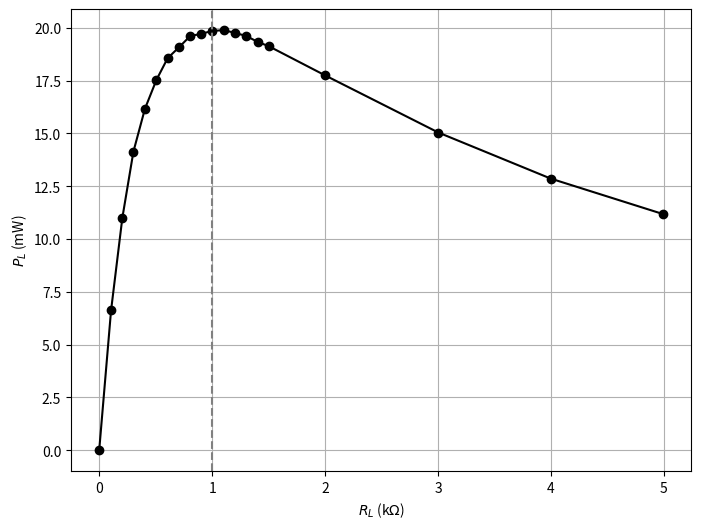

Here is the Python script that generated this plot:
import numpy as np
import matplotlib.pyplot as plt

R_L = [0, 104.9, 205.0, 303.0, 405.0, 507, 606, 706, 804, 903, 1002, 1101, 1200, 1300, 1404, 1502, 2002, 3002, 3998, 4990]
V_L = [0, 0.833, 1.502, 2.070, 2.559, 2.982, 3.354, 3.67, 3.97, 4.22, 4.46, 4.68, 4.87, 5.05, 5.21, 5.36, 5.96, 6.72, 7.17, 7.47]
P_L = []

for V, R in zip(V_L, R_L):
    if R != 0:
        power = (V ** 2) / R
        power_mW = power * 1000
    else:
        power_mW = 0
    P_L.append(power_mW)

# 결과 반환
for i in range(len(P_L)):
    print(P_L[i])

# 그래프 출력
plt.figure(figsize=(8, 6))
plt.plot(np.array(R_L) / 1000, P_L, marker='o', linestyle='-', color='black')  # Converting R_L to kΩ for plotting
plt.xlabel(r'$R_L$ (k$\Omega$)')
plt.ylabel('$P_L$ (mW)')
plt.grid(True)
plt.axvline(x=1, linestyle='--', color='gray')  # Example of a reference line at R_L = 1 kΩ
plt.show()
